Run: headless pygame with SDL's dummy video driver; simulated clock (each Clock.tick advances the game by its frame time, no real sleeping); random seed 0; keys injected as events and as key.get_pressed() state; mouse plan: one left click at the window centre at the start of phase 2, then a move to the lower-right quarter at the start of phase 3.
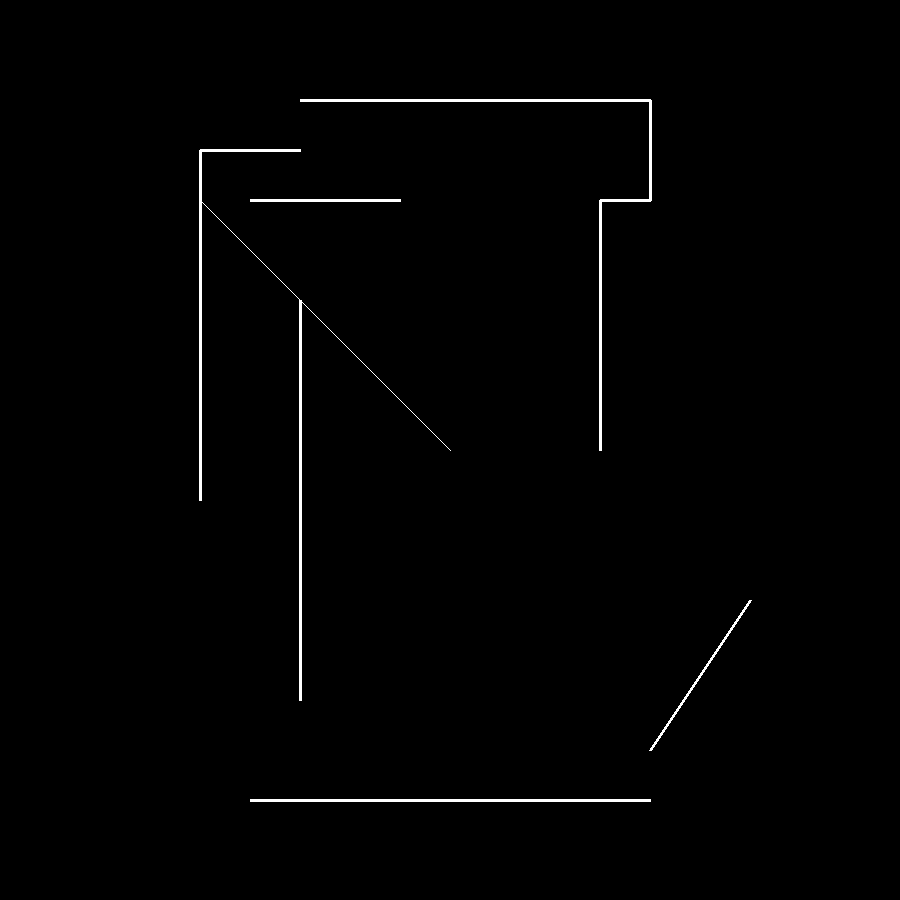
Frame 1 of 4 · flips 1–60 · no input
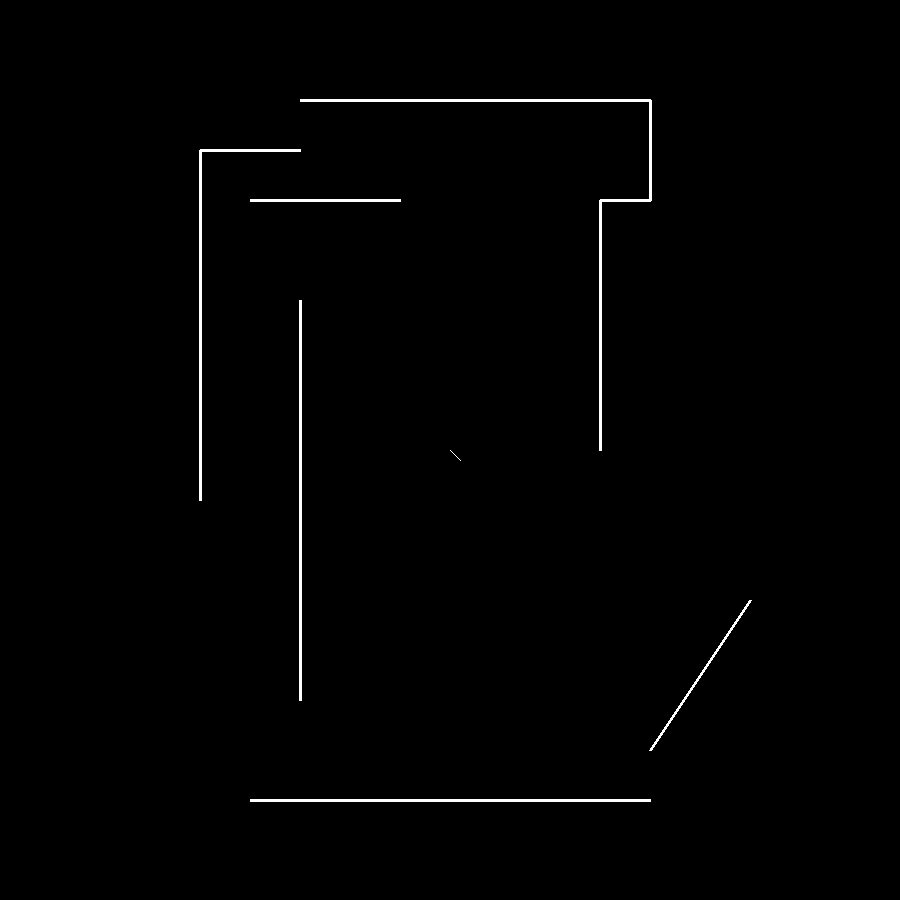
Frame 2 of 4 · flips 61–180 · clicked the window centre · tapped SPACE, RETURN · held RIGHT (→), D
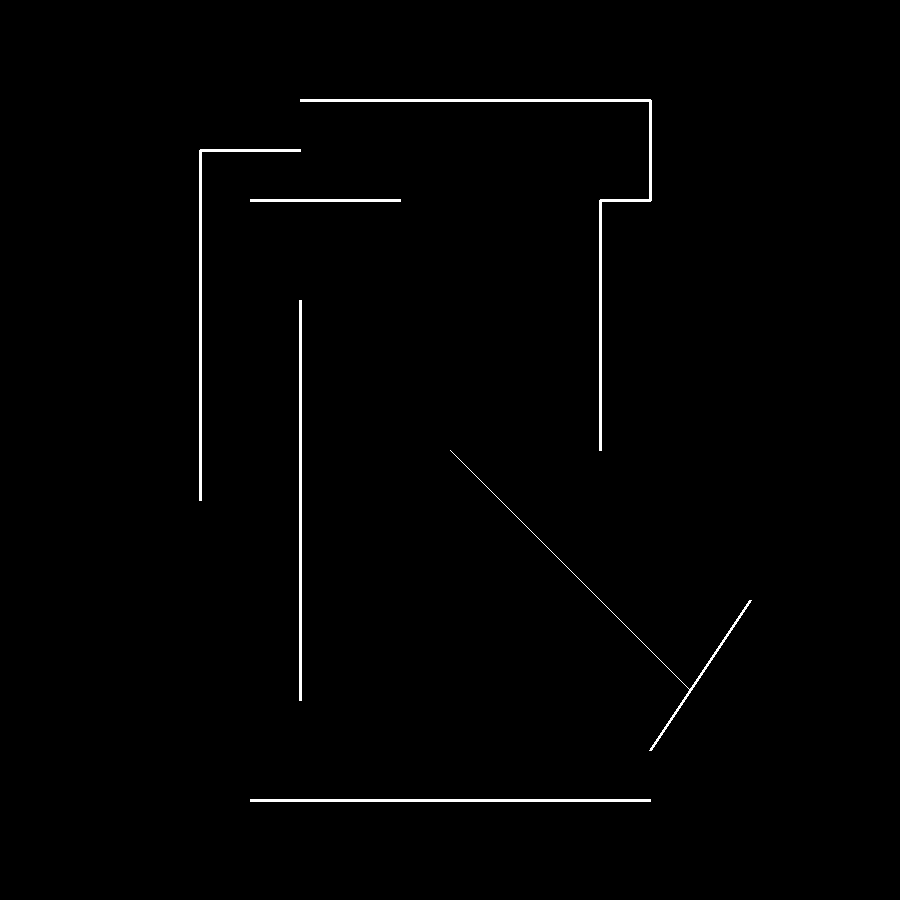
Frame 3 of 4 · flips 181–300 · moved the mouse to the lower-right quarter · held DOWN (↓), S
Frame 4 of 4 · flips 301–420 · held LEFT (←), A, UP (↑), W · screen unchanged from frame 3, image omitted

The pygame program that drew these frames:

import pygame as pg
import sys
pg.init()

WIN_WIDTH = 900
WIN_HEIGHT = 900

WHITE = (255, 255, 255)

class Ray:
   def __init__(self):
       self.pos = (WIN_WIDTH/2, WIN_HEIGHT/2)
       self.rawpos = pg.mouse.get_pos()
       self.x = 0.1
       self.y = 0.1
       self.xr = 0.1
       self.yr = 0.1
       self.factor = 100
       self.fl = [100]


   def move(self):
       self.rawpos = pg.mouse.get_pos()
       self.xr = (pg.mouse.get_pos()[0] - WIN_WIDTH/2)
       if self.xr == 0:
           self.xr = 0.1
       self.yr = (pg.mouse.get_pos()[1] - WIN_HEIGHT/2)
       if self.yr == 0:
           self.yr = 0.1
       self.rawpos = (self.xr, self.yr)


   def draw(self, screen):
       screen.fill((0,0,0))        
       self.x = self.rawpos[0] * self.factor + WIN_WIDTH/2
       self.y = self.rawpos[1] * self.factor + WIN_HEIGHT/2
       self.pos = (self.x, self.y)      
       pg.draw.line(screen, WHITE, (WIN_WIDTH/2, WIN_HEIGHT/2), self.pos)

   def checkIntersection(self, Walls):
       self.fl = [100]
       for Wall in Walls:
           WallZaehler = self.rawpos[0]*(Wall.p1[1]-WIN_HEIGHT/2) + self.rawpos[1]*(WIN_WIDTH/2-Wall.p1[0])
           WallNenner = (Wall.p2[0]-Wall.p1[0])*self.rawpos[1] - (Wall.p2[1]-Wall.p1[1])*self.rawpos[0]
           try:
                WallIntersectionParameter = WallZaehler/WallNenner
           except ZeroDivisionError:
                WallIntersectionParameter = WallZaehler/0.001


           if WallIntersectionParameter > 0 and WallIntersectionParameter < 1:
               RayIntersection = (Wall.p1[0]+(Wall.p2[0]-Wall.p1[0])*WallIntersectionParameter-WIN_WIDTH/2)/self.rawpos[0]
               if RayIntersection > 0:
                   if RayIntersection in self.fl:
                       pass
                   else:
                       self.fl.append(RayIntersection)

       self.factor = min(self.fl)

class Boundary:
    def __init__(self, p1, p2):
        self.p1 = p1
        self.p2 = p2
        self.Boundary_Thickness = 3

    def draw(self, screen):
        pg.draw.line(screen, WHITE, self.p1, self.p2, self.Boundary_Thickness)

def Draw_Window(screen, Rays, Boundaries):
    for R in Rays:
        R.draw(screen)

    for B in Boundaries:
        B.draw(screen)
    pg.display.update()

def main():
    Run = True
    screen = pg.display.set_mode((WIN_WIDTH, WIN_HEIGHT))
    clock = pg.time.Clock()

    rays = [Ray()]
    Walls = [Boundary((200,150), (200,500)),
             Boundary((400,200), (250,200)),
             Boundary((300,700), (300,300)),
             Boundary((250,800), (650,800)),
             Boundary((200,150), (300,150)),
             Boundary((650,750), (750,600)),
             Boundary((600,200), (600,450)),
             Boundary((600,200), (650,200)),
             Boundary((650,200), (650,100)),
             Boundary((650,100), (300,100))]

    while Run:
        clock.tick(30)
        for event in pg.event.get():
            if event.type == pg.QUIT:
                Run = False
                pg.quit()
                sys.exit(0)
        for ray in rays:
            ray.move()
            ray.checkIntersection(Walls)
        Draw_Window(screen, rays, Walls)

main()
